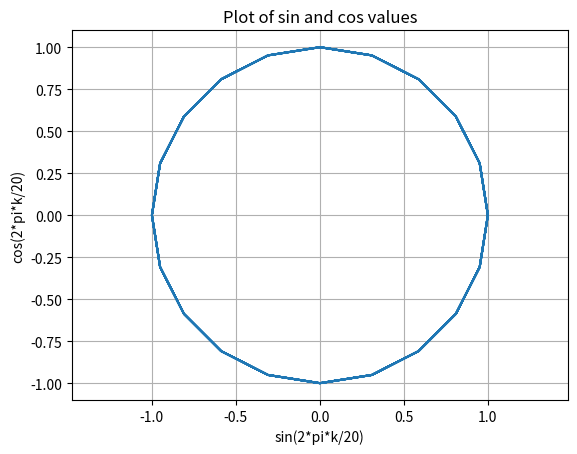

The matplotlib source for this figure:
import numpy as np
import matplotlib.pyplot as plt

x_ref = []

for k in range(100):
    x_ref.append([np.sin(2*np.pi*k/20), np.cos(2*np.pi*k/20)])

# Convertir a array para manejo más sencillo
x_ref = np.array(x_ref)

# Extraer las columnas correspondientes a las coordenadas x (sin) y y (cos)
x_values = x_ref[:, 0]
y_values = x_ref[:, 1]

# Graficar
plt.plot(x_values, y_values)
plt.title('Plot of sin and cos values')
plt.xlabel('sin(2*pi*k/20)')
plt.ylabel('cos(2*pi*k/20)')
plt.grid(True)
plt.axis('equal')  # Para asegurar que los ejes tengan la misma escala
plt.show()
